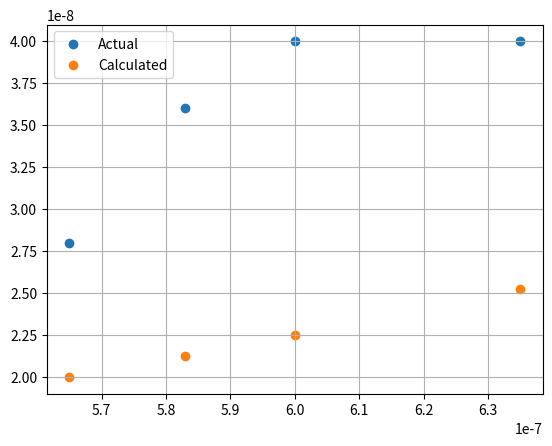

Reproduce this figure in Python.
import numpy as np
import scipy.constants as scp
import matplotlib.pyplot as plt


lamb_list = [565e-9, 583e-9, 600e-9, 635e-9]
lamb_halfWidth_list = [28e-9, 36e-9, 40e-9, 40e-9]
colors = ['green', 'yellow', 'orange', 'red']

m = 3.0
T = 300.0


lamb_halfwidth_calculated = [m*scp.Boltzmann*T/(scp.Planck*scp.c)*lamb**2 for lamb in lamb_list]

plt.figure()
plt.scatter(lamb_list, lamb_halfWidth_list, label='Actual')
plt.scatter(lamb_list, lamb_halfwidth_calculated, label='Calculated')
plt.legend()
plt.grid(True)
plt.show()
